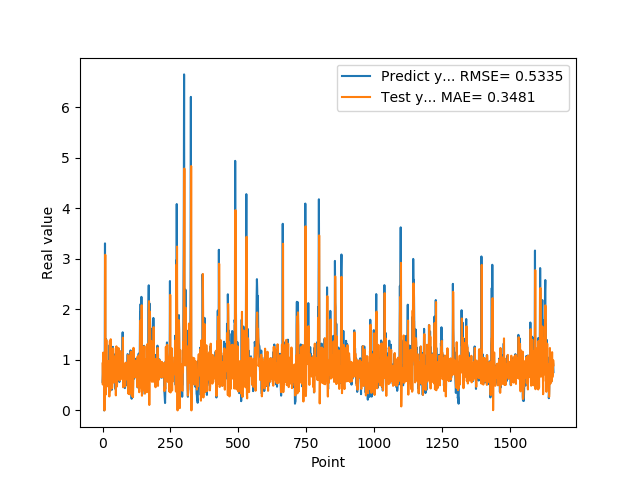

The table this chart was drawn from, first rows:
5.654720067979999154e-01, 9.283140909036177169e-01
7.307389974590000614e-01, 5.120215859311828543e-01
1.074290990829999792e+00, 7.392050573339414843e-01
9.521890282630000035e-01, 1.146274280486917263e+00
9.879170060160000766e-01, 9.044123591852016864e-01
1.011654973029999960e+00, 8.739553638252481882e-01
0.000000000000000000e+00, 9.199776250992084403e-01
7.643579840659999736e-01, 0.000000000000000000e+00
7.788103222849999119e-01, 9.040984975657674338e-01
3.306220054629999794e+00, 1.040684488521242512e+00
1.055441975589999970e+00, 3.080766174123124479e+00
7.543110251430000801e-01, 6.113371332279236015e-01
7.915459871289999283e-01, 3.144608375316828575e-01
1.409499049189999909e+00, 7.335888063041621221e-01
8.875439763070001042e-01, 1.394629405164672376e+00
6.401469707490000660e-01, 7.553382637487143780e-01
5.082880258560000808e-01, 4.735132325054718372e-01
8.640019893649999450e-01, 5.263601291384011338e-01
5.725920200349999822e-01, 9.743555269836317034e-01
8.469420075419999971e-01, 6.471897550651657394e-01
9.181020259860001032e-01, 8.794883734716126833e-01
7.976629734039999420e-01, 9.677951974053984330e-01
9.608020186419998776e-01, 7.569921922980910045e-01
9.555831551549999192e-01, 9.225614913222836000e-01
3.470349907879999862e-01, 9.136288094879486676e-01
9.546210169789999256e-01, 2.755432808239002274e-01
1.293938040730000072e+00, 1.013789720598911481e+00
5.251880288119999962e-01, 1.372538031736087127e+00
4.773890078070000542e-01, 3.815101496458556674e-01
1.275226235389999907e+00, 4.227782175829507549e-01
8.723750114439999814e-01, 1.409146245291478028e+00
8.355640172959999390e-01, 8.602734342728343142e-01
7.321749925609999377e-01, 6.969151853709881772e-01
7.640249729160000225e-01, 7.049247397244027269e-01
4.072830080990000323e-01, 7.694624545409223249e-01
4.752210080619999610e-01, 4.405633021465544252e-01
8.781340122220000488e-01, 5.833477608684159987e-01
7.414129972460000717e-01, 1.067028976267208273e+00
1.258002042770000051e+00, 8.193489801530139394e-01
1.069700956339999953e+00, 1.229439785250034056e+00
7.274609804150000691e-01, 9.752534787755267054e-01
7.892770171170000459e-01, 5.525072842955067731e-01
6.237750053410000550e-01, 7.339981528231955821e-01
6.914690136910000007e-01, 6.495870541968962186e-01
8.557710051540000640e-01, 7.367401002836212465e-01
7.093830108640000187e-01, 9.279388400515741209e-01
1.014547944070000041e+00, 7.285206235888174175e-01
1.115731000900000103e+00, 1.011083283616419859e+00
4.182830154900000208e-01, 1.080024624901908981e+00
1.002280950550000105e+00, 2.977541589239049435e-01
1.218860983849999968e+00, 1.001611940072513640e+00
1.143296003339999922e+00, 1.268307843008209534e+00
6.528189778330000248e-01, 9.833668317877629628e-01
6.746559739110000731e-01, 4.729761000234562474e-01
6.009536385540000802e-01, 6.216378049969881747e-01
6.694570183749999348e-01, 6.750880113245896208e-01
6.538079977039999990e-01, 7.531129500998320347e-01
7.814120054240000224e-01, 7.433513895265578819e-01
1.206303954120000022e+00, 8.512845163390061476e-01
8.469259738919999725e-01, 1.234147138636069174e+00
8.286409974099999687e-01, 7.605786889364272163e-01
... 1,599 more rows
